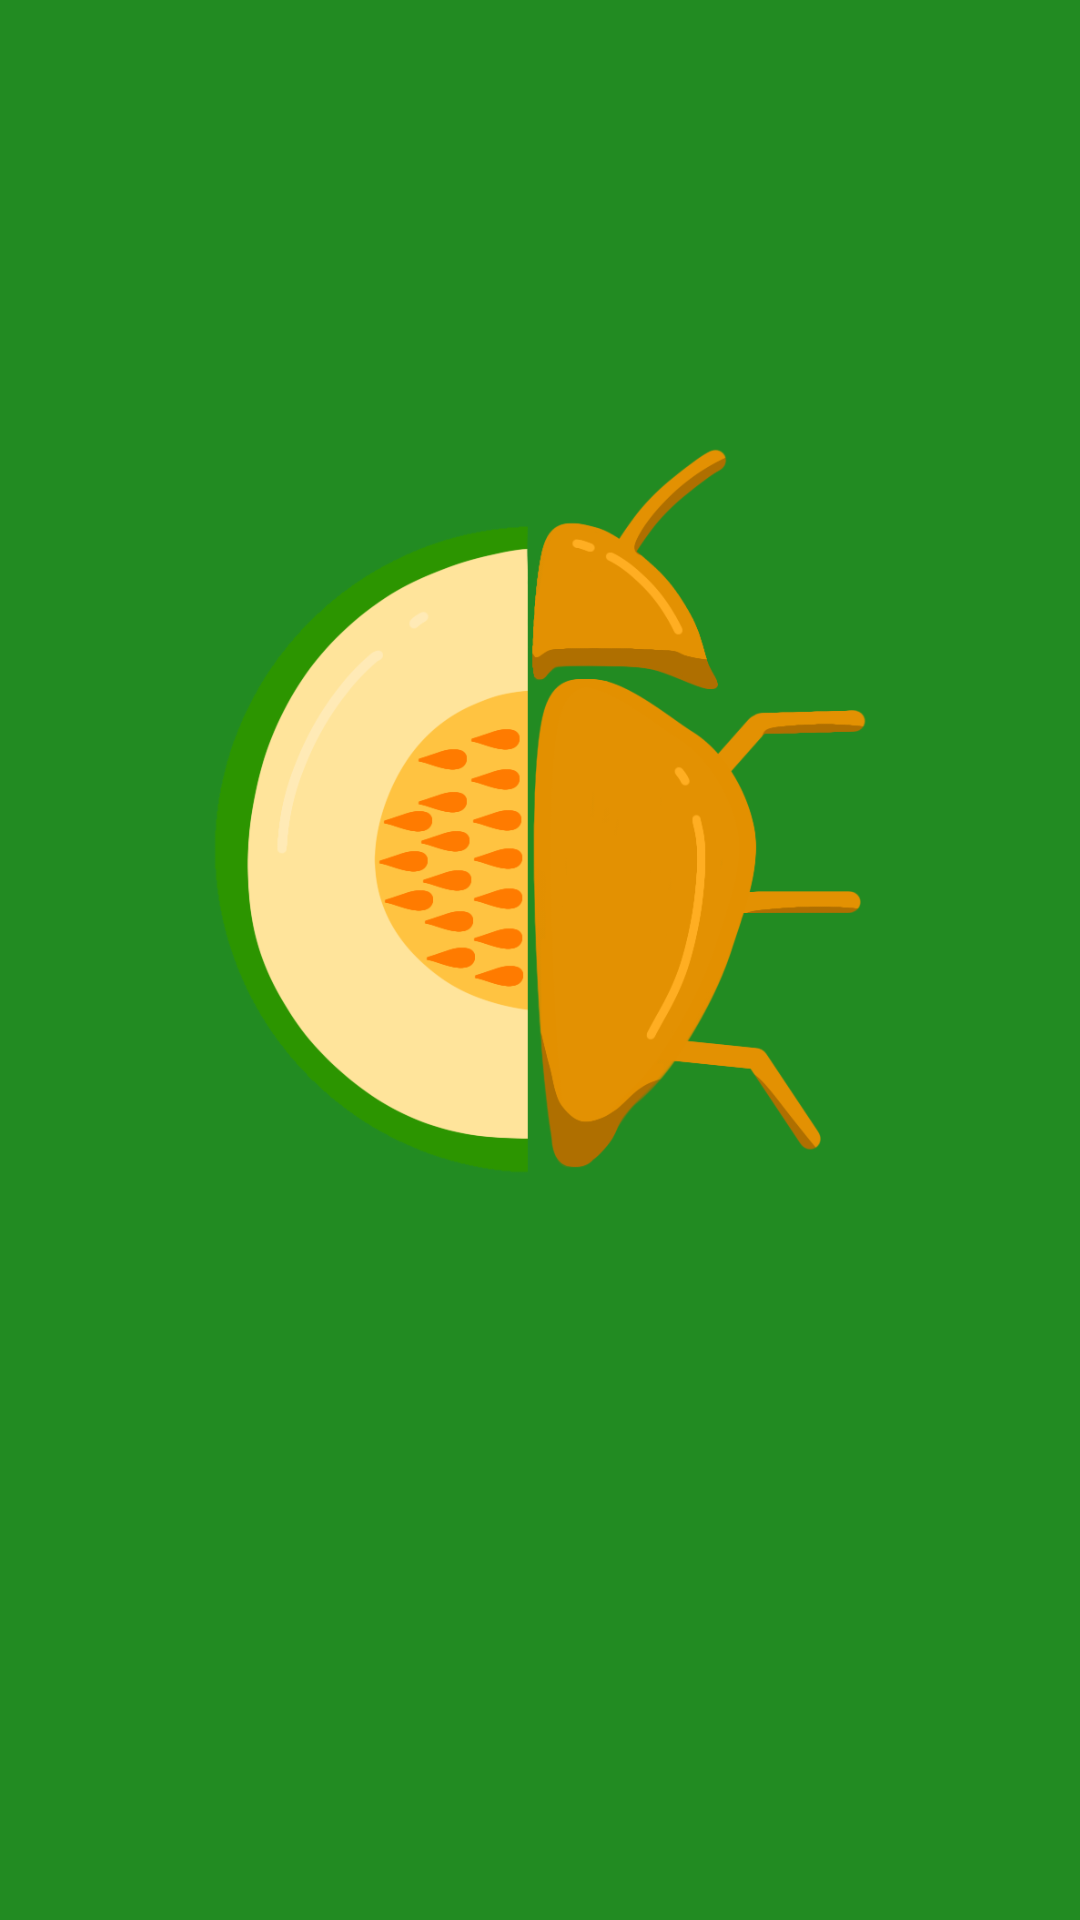

Layout XML and referenced resources for this Android screen:
<!-- AndroidManifest.xml: application theme Theme.Capstone_Abstruse -->
<!-- res/layout/activity_splash_screen.xml -->
<?xml version="1.0" encoding="utf-8"?>
<androidx.constraintlayout.widget.ConstraintLayout
    xmlns:android="http://schemas.android.com/apk/res/android"
    xmlns:app="http://schemas.android.com/apk/res-auto"
    xmlns:tools="http://schemas.android.com/tools"
    android:layout_width="match_parent"
    android:layout_height="match_parent"
    android:background="#228B22">

    <ImageView
        android:id="@+id/logoImg"
        android:layout_width="233dp"
        android:layout_height="338dp"
        app:layout_constraintBottom_toBottomOf="parent"
        app:layout_constraintEnd_toEndOf="parent"
        app:layout_constraintStart_toStartOf="parent"
        app:layout_constraintTop_toTopOf="parent"
        app:layout_constraintVertical_bias="0.381"
        app:srcCompat="@drawable/logo_capstone" />

</androidx.constraintlayout.widget.ConstraintLayout>
<!-- resources referenced by this layout -->
<resources>
  <!-- drawable logo_capstone: png bitmap (drawable, 69530 bytes) -->
  <style name="Theme.Capstone_Abstruse" parent="Theme.MaterialComponents.DayNight.DarkActionBar">
          
          <item name="colorPrimary">@color/purple_500</item>
          <item name="colorPrimaryVariant">@color/purple_700</item>
          <item name="colorOnPrimary">@color/white</item>
          
          <item name="colorSecondary">@color/teal_200</item>
          <item name="colorSecondaryVariant">@color/teal_700</item>
          <item name="colorOnSecondary">@color/black</item>
          
          <item name="android:statusBarColor" tools:targetApi="l">?attr/colorPrimaryVariant</item>
          
      </style>
  <!-- not gathered from this repository: default colours our renderer supplied (Android Studio template values) -->
  <color name="purple_500">#FF6200EE</color>
  <color name="purple_700">#FF3700B3</color>
  <color name="teal_200">#FF03DAC5</color>
  <color name="teal_700">#FF018786</color>
  <color name="black">#FF000000</color>
  <color name="white">#FFFFFFFF</color>
</resources>
